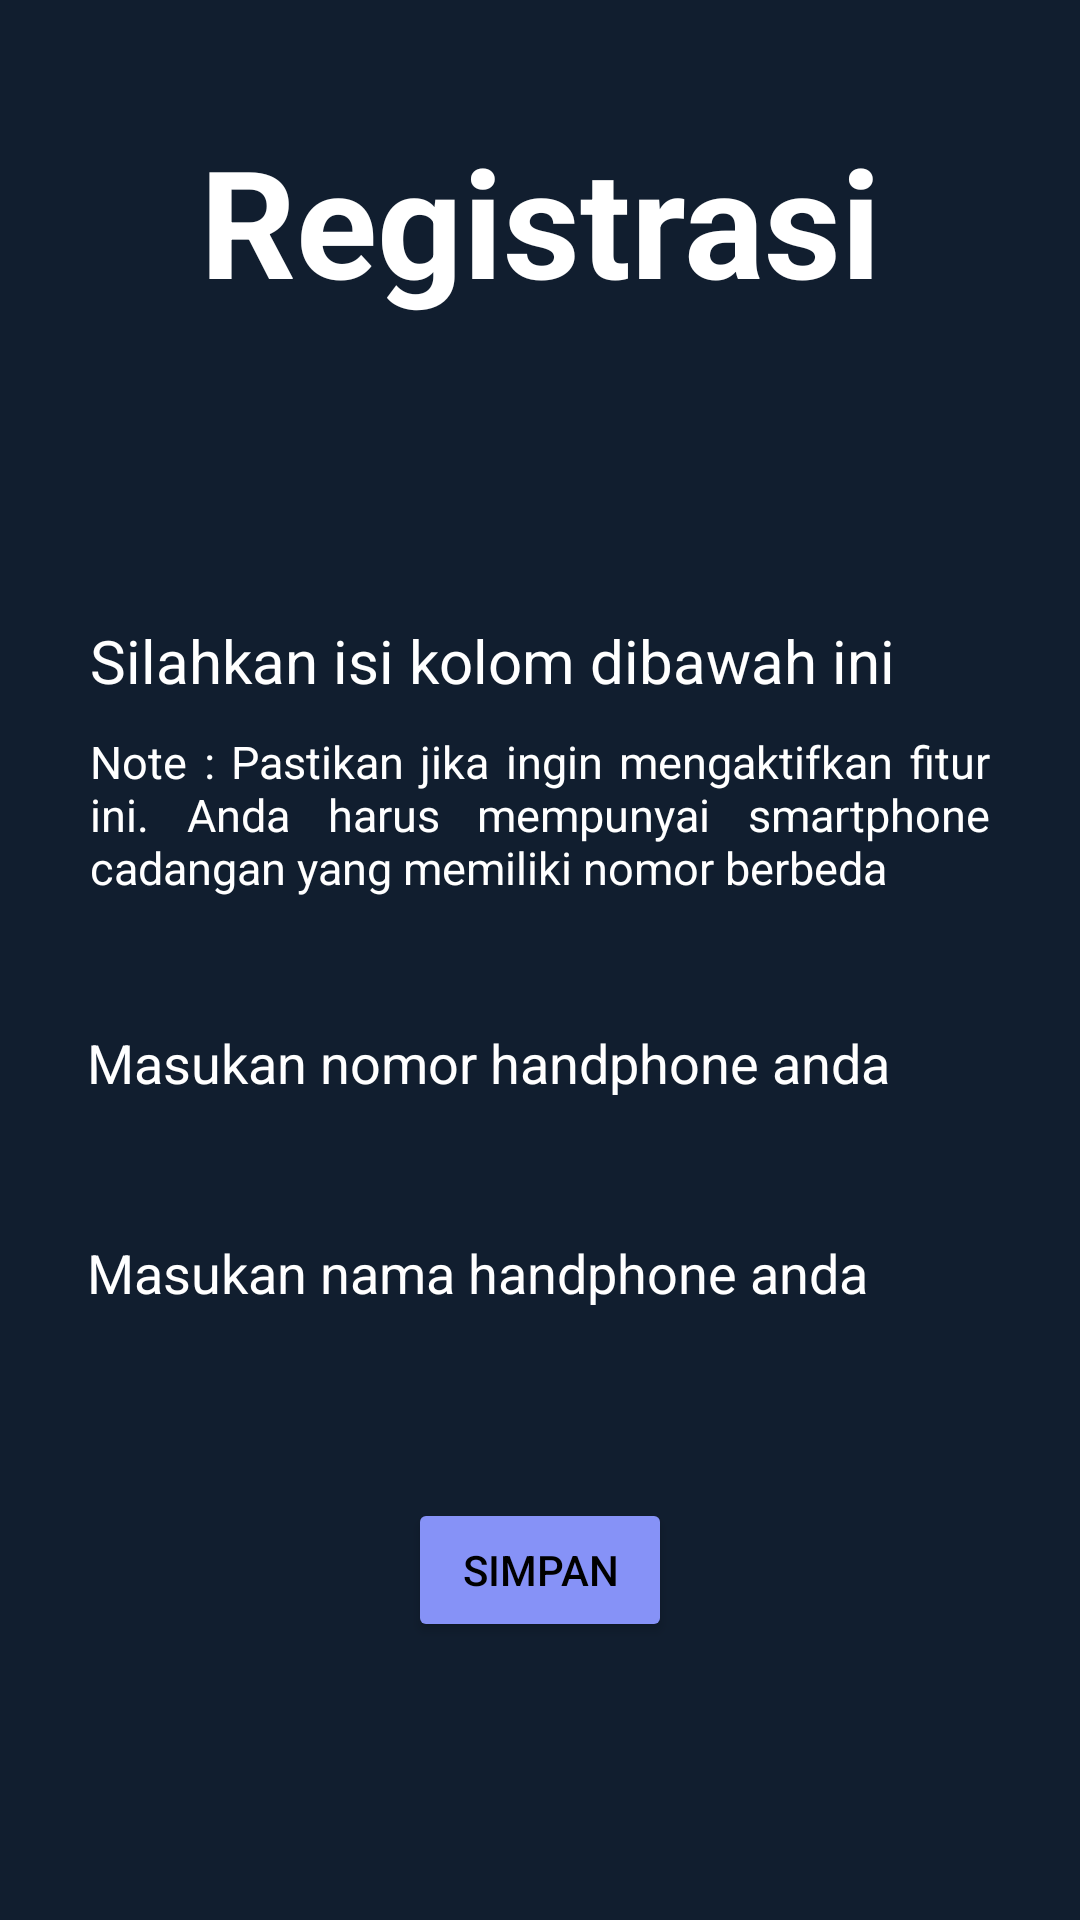

Reconstruct the res/layout file that produces this screen, plus the resources it refers to.
<!-- AndroidManifest.xml: application theme Theme.PersonalSafetyGuard -->
<!-- res/layout/activity_register.xml -->
<?xml version="1.0" encoding="utf-8"?>
<LinearLayout xmlns:android="http://schemas.android.com/apk/res/android"
    xmlns:app="http://schemas.android.com/apk/res-auto"
    xmlns:tools="http://schemas.android.com/tools"
    android:layout_width="match_parent"
    android:layout_height="match_parent"
    android:orientation="vertical"
    android:gravity="center_horizontal"
    android:background="#111E2F"
    tools:context=".fallSensor.Register">

    <TextView
        android:layout_width="match_parent"
        android:layout_height="wrap_content"
        android:textSize="50dp"
        android:text="Registrasi"
        android:layout_marginTop="40dp"
        android:gravity="center_horizontal"
        android:textColor="@color/white"
        android:textStyle="bold"
        android:layout_marginBottom="100dp"/>

    <TextView
        android:layout_width="match_parent"
        android:layout_height="wrap_content"
        android:textSize="20dp"
        android:textColor="@color/white"
        android:gravity="start"
        android:paddingStart="30dp"
        android:text="Silahkan isi kolom dibawah ini"
        android:layout_marginBottom="10dp"/>
    <TextView
        android:layout_width="match_parent"
        android:layout_height="wrap_content"
        android:textSize="15dp"
        android:textColor="@color/white"
        android:gravity="start"
        android:justificationMode="inter_word"
        android:paddingStart="30dp"
        android:paddingEnd="30dp"
        android:text="Note : Pastikan jika ingin mengaktifkan fitur ini. Anda harus mempunyai smartphone cadangan yang memiliki nomor berbeda"
        android:layout_marginBottom="30dp"/>

    <EditText
        android:id="@+id/mobile_number_input"
        android:layout_width="350dp"
        android:layout_height="50dp"
        android:inputType="phone"
        android:ems="10"
        android:paddingStart="24dp"
        android:background="@drawable/edittext_background"
        android:layout_marginBottom="20dp"
        android:hint="Masukan nomor handphone anda"
        android:textColorHint="@color/white"/>

    <EditText
        android:id="@+id/mobile_name_input"
        android:layout_width="350dp"
        android:layout_height="50dp"
        android:inputType="text"
        android:ems="10"
        android:paddingStart="24dp"
        android:background="@drawable/edittext_background"
        android:layout_marginBottom="50dp"
        android:hint="Masukan nama handphone anda"
        android:textColorHint="@color/white"/>

    <Button
        android:id="@+id/save_btn"
        android:layout_width="wrap_content"
        android:layout_height="wrap_content"
        android:textColor="@color/black"
        android:backgroundTint="@color/lavender"
        app:cornerRadius = "20dp"
        android:text="SIMPAN"/>

</LinearLayout>
<!-- resources referenced by this layout -->
<resources>
  <color name="black">#FF000000</color>
  <color name="lavender">#8692f7</color>
  <color name="white">#FFFFFFFF</color>
  <style name="Theme.PersonalSafetyGuard">
          <item name="android:windowSharedElementsUseOverlay">false</item>
          <item name="android:windowContentTransitions">true</item>
  
          <item name="android:windowExitTransition">@transition/activity_main_exit</item>
          <item name="android:windowReenterTransition">@transition/activity_main_reenter</item>
      </style>
</resources>
